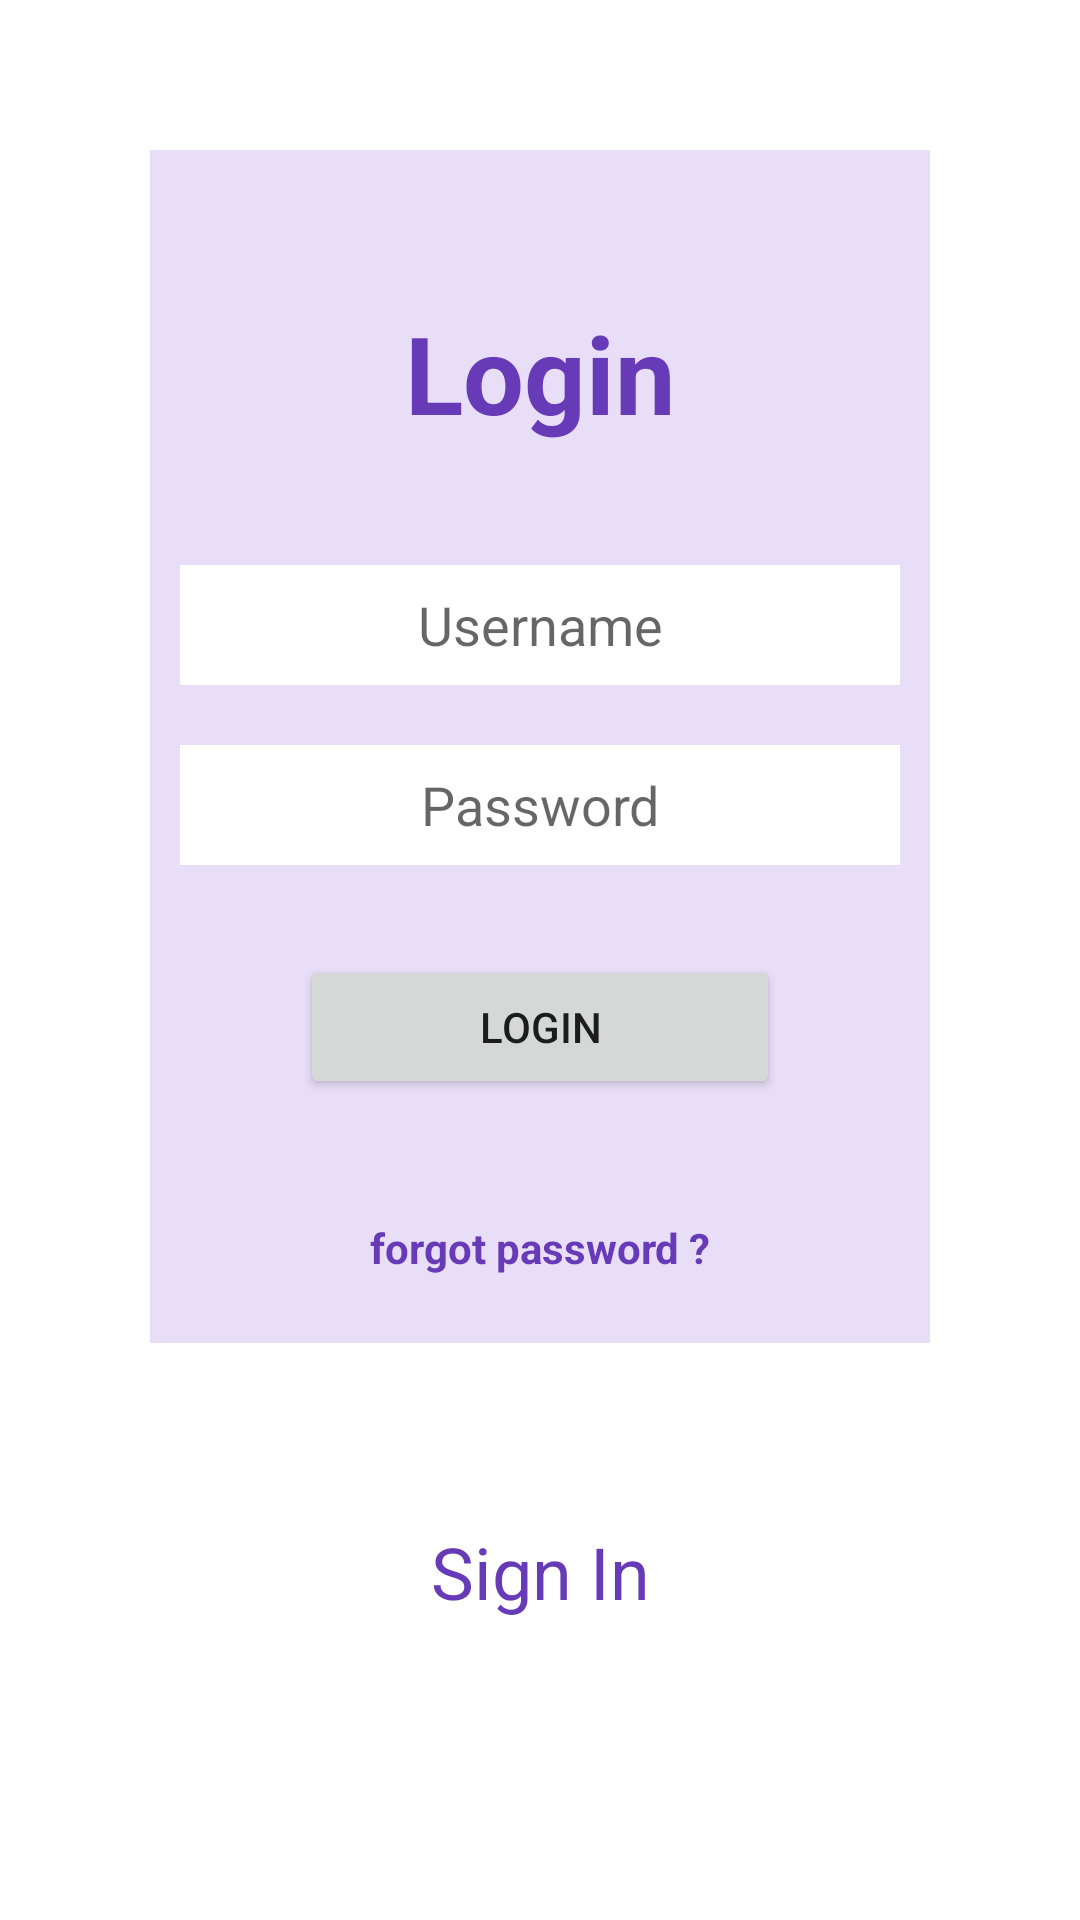

This screen was rendered from an Android layout file. Write that file and the resources it references.
<!-- AndroidManifest.xml: application theme Theme.ProyectoAppMoviles -->
<!-- res/layout/fragment_login.xml -->
<?xml version="1.0" encoding="utf-8"?>
<androidx.constraintlayout.widget.ConstraintLayout xmlns:android="http://schemas.android.com/apk/res/android"
    xmlns:app="http://schemas.android.com/apk/res-auto"
    xmlns:tools="http://schemas.android.com/tools"
    android:layout_width="match_parent"
    android:layout_height="match_parent"
    tools:context=".Fragments.LoginFragment">

    <androidx.constraintlayout.widget.ConstraintLayout
        android:id="@+id/constraintLayout"
        android:layout_width="match_parent"
        android:layout_height="0dp"
        android:layout_marginStart="50sp"
        android:layout_marginTop="50sp"
        android:layout_marginEnd="50sp"
        android:layout_marginBottom="60dp"
        android:background="#000000"
        android:backgroundTint="#E8DEF8"
        app:layout_constraintBottom_toTopOf="@id/SignInText"
        app:layout_constraintEnd_toEndOf="parent"
        app:layout_constraintStart_toStartOf="parent"
        app:layout_constraintTop_toTopOf="parent">

        <EditText
            android:id="@+id/UsernameRegisterPlainText"
            android:layout_width="0dp"
            android:layout_height="40sp"
            android:layout_marginStart="10dp"
            android:layout_marginTop="40dp"
            android:layout_marginEnd="10dp"
            android:background="#FFFFFF"
            android:backgroundTint="#FFFFFF"
            android:ems="10"
            android:gravity="center"
            android:hint="Username"
            android:inputType="textPersonName"
            app:layout_constraintEnd_toEndOf="parent"
            app:layout_constraintStart_toStartOf="parent"
            app:layout_constraintTop_toBottomOf="@+id/LoginText" />

        <EditText
            android:id="@+id/PasswordRegisterPlainText"
            android:layout_width="0dp"
            android:layout_height="40sp"
            android:layout_marginTop="20dp"
            android:background="#FFFFFF"
            android:backgroundTint="#FFFFFF"
            android:ems="10"
            android:gravity="center"
            android:hint="Password"
            android:inputType="textPersonName"
            android:password="true"
            app:layout_constraintEnd_toEndOf="@+id/UsernameRegisterPlainText"
            app:layout_constraintStart_toStartOf="@+id/UsernameRegisterPlainText"
            app:layout_constraintTop_toBottomOf="@+id/UsernameRegisterPlainText" />

        <Button
            android:id="@+id/RegisterButton"
            android:layout_width="0dp"
            android:layout_height="wrap_content"
            android:layout_marginStart="40dp"
            android:layout_marginTop="30dp"
            android:layout_marginEnd="40dp"
            android:text="Login"
            app:layout_constraintEnd_toEndOf="@+id/PasswordRegisterPlainText"
            app:layout_constraintStart_toStartOf="@+id/PasswordRegisterPlainText"
            app:layout_constraintTop_toBottomOf="@+id/PasswordRegisterPlainText" />

        <TextView
            android:id="@+id/ForgotPasswordText"
            android:layout_width="wrap_content"
            android:layout_height="wrap_content"
            android:layout_marginTop="40dp"
            android:text="forgot password ?"
            android:textColor="#673AB7"
            android:textStyle="bold"
            app:layout_constraintEnd_toEndOf="parent"
            app:layout_constraintStart_toStartOf="parent"
            app:layout_constraintTop_toBottomOf="@+id/RegisterButton" />

        <TextView
            android:id="@+id/LoginText"
            android:layout_width="wrap_content"
            android:layout_height="wrap_content"
            android:layout_marginTop="50dp"
            android:text="Login"
            android:textColor="#673AB7"
            android:textSize="36sp"
            android:textStyle="bold"
            app:layout_constraintEnd_toEndOf="parent"
            app:layout_constraintStart_toStartOf="parent"
            app:layout_constraintTop_toTopOf="parent" />
    </androidx.constraintlayout.widget.ConstraintLayout>

    <TextView
        android:id="@+id/SignInText"
        android:layout_width="wrap_content"
        android:layout_height="wrap_content"
        android:layout_marginBottom="100dp"
        android:text="Sign In"
        android:textColor="#673AB7"
        android:textSize="24sp"
        app:layout_constraintBottom_toBottomOf="parent"
        app:layout_constraintEnd_toEndOf="parent"
        app:layout_constraintHorizontal_bias="0.501"
        app:layout_constraintStart_toStartOf="parent" />
</androidx.constraintlayout.widget.ConstraintLayout>
<!-- resources referenced by this layout -->
<resources>
  <style name="Theme.ProyectoAppMoviles" parent="Theme.MaterialComponents.DayNight.DarkActionBar">
          
          <item name="colorPrimary">@color/purple_500</item>
          <item name="colorPrimaryVariant">@color/purple_700</item>
          <item name="colorOnPrimary">@color/white</item>
          
          <item name="colorSecondary">@color/teal_200</item>
          <item name="colorSecondaryVariant">@color/teal_700</item>
          <item name="colorOnSecondary">@color/black</item>
          
          <item name="android:statusBarColor" tools:targetApi="l">?attr/colorPrimaryVariant</item>
          
      </style>
  <color name="purple_500">#FF6200EE</color>
  <color name="purple_700">#FF3700B3</color>
  <color name="white">#FFFFFFFF</color>
  <color name="teal_200">#FF03DAC5</color>
  <color name="teal_700">#FF018786</color>
  <color name="black">#FF000000</color>
</resources>
